6-way image classification set "Dataset Kelapa Sawit" from GitHub (AnantawidyaPrayoga/Oil-Palm); label vocabulary: empty bunch, overripe, ripe, rotten, underripe, unripe.

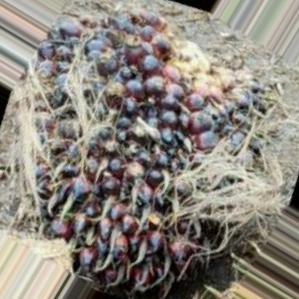
Label: unripe

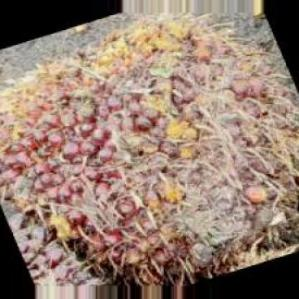
Label: underripe

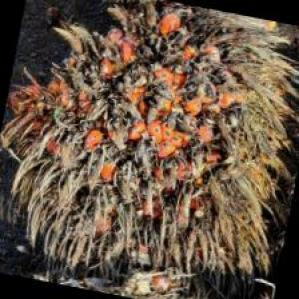
Label: overripe

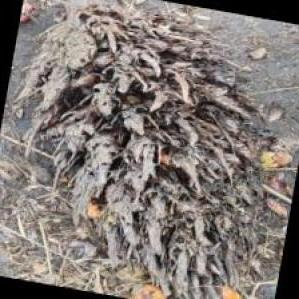
Label: empty bunch

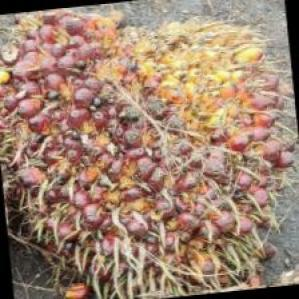
Label: ripe

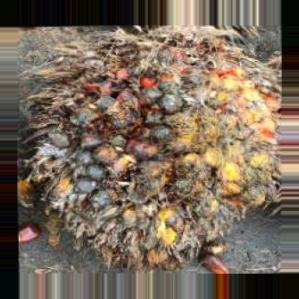
Label: rotten
